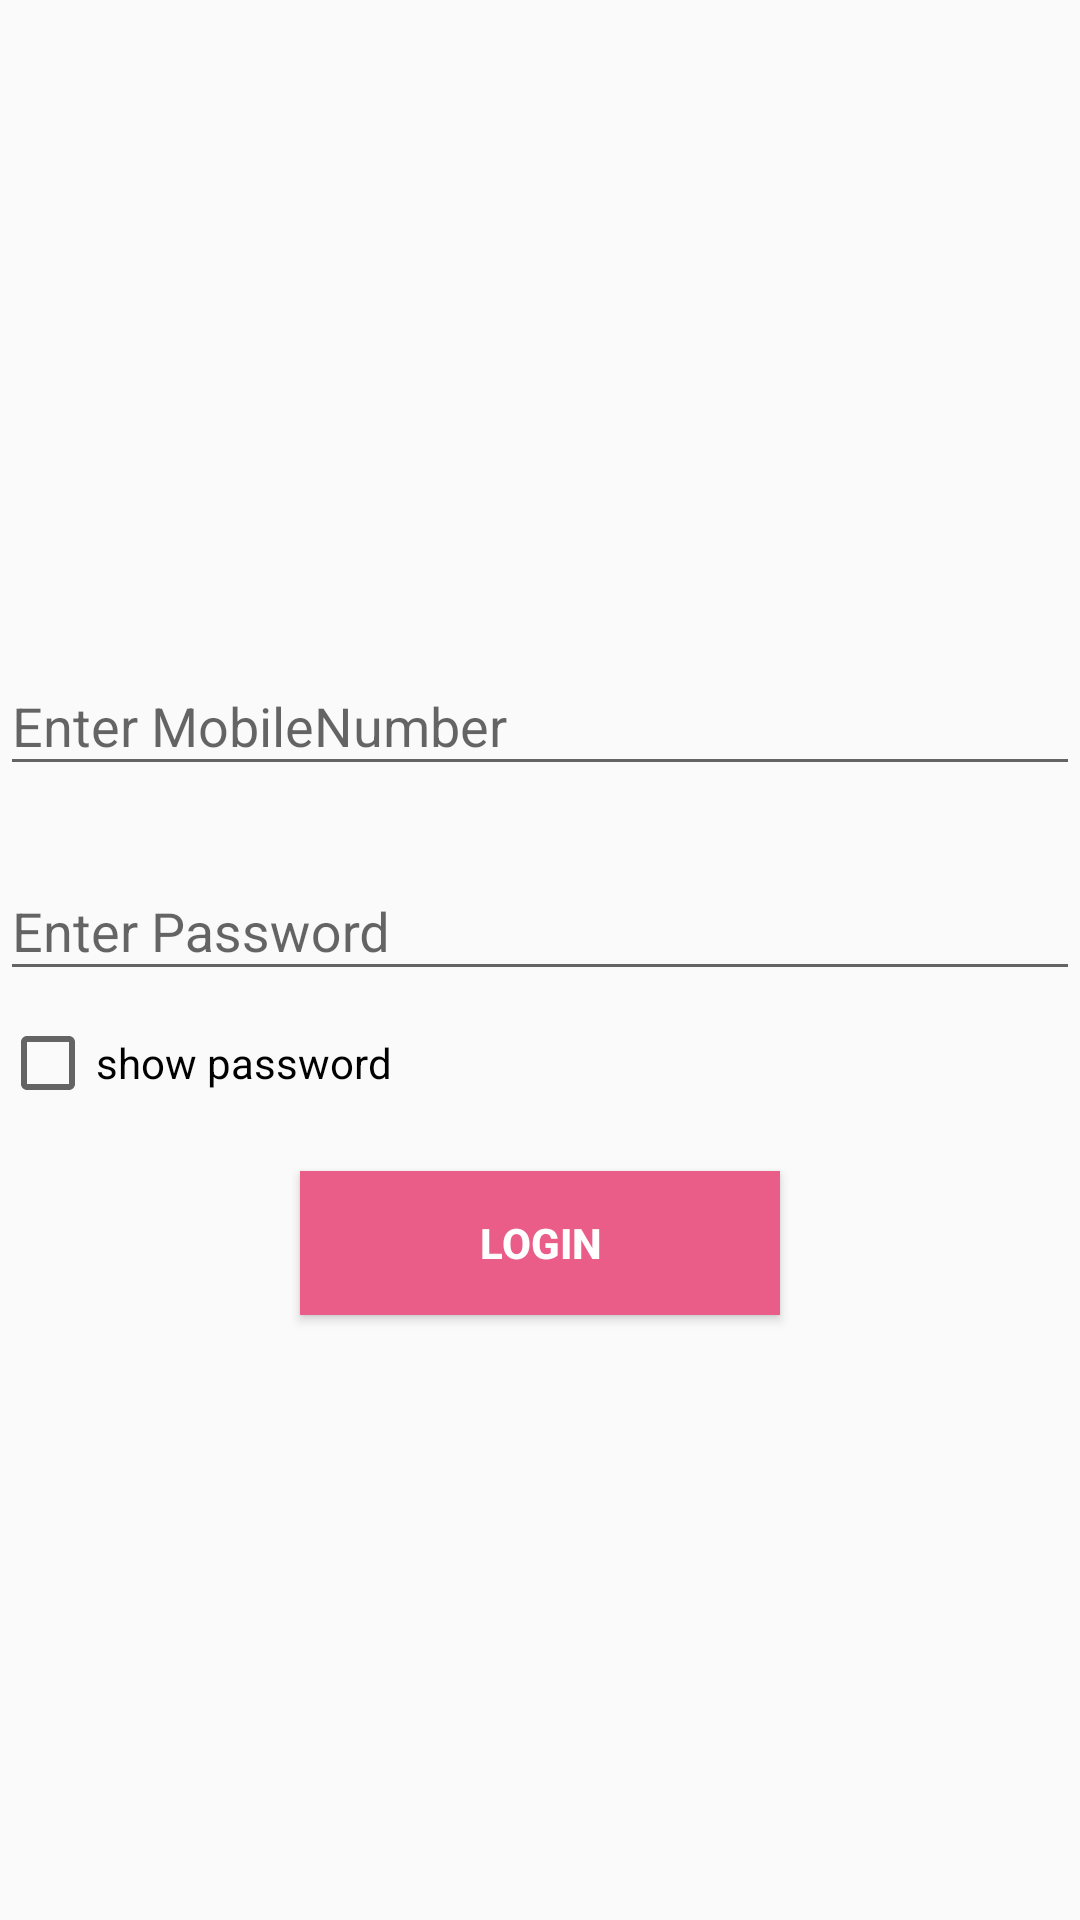

This screen was rendered from an Android layout file. Write that file and the resources it references.
<!-- AndroidManifest.xml: application theme AppTheme -->
<!-- res/layout/login_activity.xml -->
<?xml version="1.0" encoding="utf-8"?>
<LinearLayout xmlns:android="http://schemas.android.com/apk/res/android"
    xmlns:app="http://schemas.android.com/apk/res-auto"
    xmlns:tools="http://schemas.android.com/tools"
    android:layout_width="match_parent"
    android:layout_height="match_parent"
    android:orientation="vertical"
    android:gravity="center"
    android:layout_margin="15dp">
    <android.support.design.widget.TextInputLayout
        android:layout_width="match_parent"
        android:layout_height="wrap_content"
        android:layout_marginTop="8dp"
        android:layout_marginBottom="8dp">
     <EditText
         android:layout_width="match_parent"
         android:layout_height="wrap_content"
         android:hint="Enter MobileNumber"
         android:id="@+id/edtmblnum"
         android:layout_gravity="center"
         android:inputType="number"/>
    </android.support.design.widget.TextInputLayout>
    <android.support.design.widget.TextInputLayout
        android:layout_width="match_parent"
        android:layout_height="wrap_content"
        android:layout_marginTop="8dp"
        android:layout_marginBottom="8dp">
    <EditText
        android:layout_width="match_parent"
        android:layout_height="wrap_content"
        android:hint="Enter Password"
        android:id="@+id/edtpwd"
        android:inputType="textPassword"
        android:layout_gravity="center"/>
    </android.support.design.widget.TextInputLayout>
    <CheckBox
        android:layout_gravity="left"
        android:id="@+id/cbShowPwd"
        android:layout_width="wrap_content"
        android:layout_height="wrap_content"
        android:layout_alignLeft="@+id/etPassword"
        android:layout_below="@+id/etPassword"
        android:text="show password" />
    <Button
        android:layout_width="160dp"
        android:layout_height="wrap_content"
        android:id="@+id/loginbtn"
        android:layout_marginTop="20dp"
        android:text="Login"
        android:background="@color/colorAccent"
        android:textColor="@color/textColorPrimary"
        android:textStyle="bold"/>



</LinearLayout>
<!-- resources referenced by this layout -->
<resources>
  <color name="colorAccent">#ea5d88</color>
  <color name="textColorPrimary">#FFFFFF</color>
  <style name="AppTheme" parent="Theme.AppCompat.Light.DarkActionBar">
          
          <item name="colorPrimary">@color/colorPrimary</item>
          <item name="colorPrimaryDark">@color/colorPrimaryDark</item>
          <item name="colorAccent">@color/colorAccent</item>
      </style>
  <color name="colorPrimary">#0097A7</color>
  <color name="colorPrimaryDark">#0097A7</color>
</resources>
